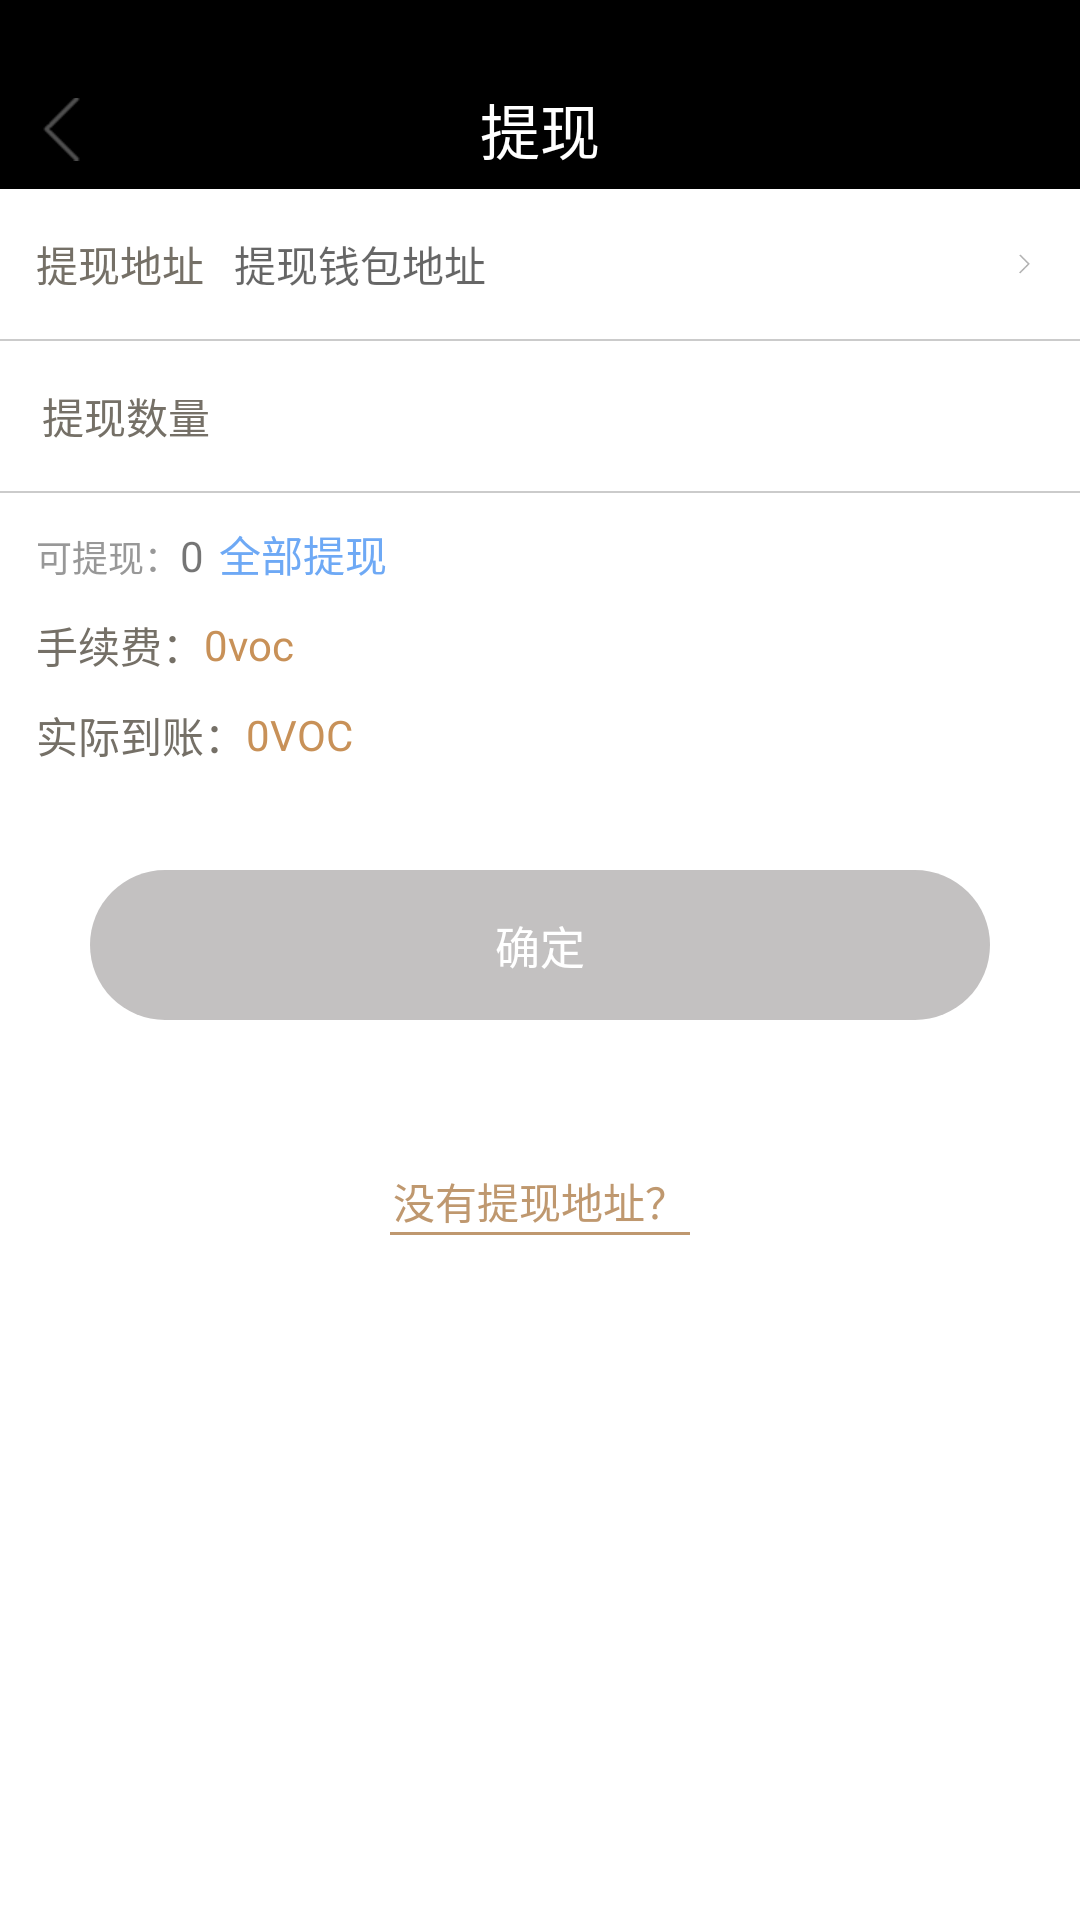

Layout XML and referenced resources for this Android screen:
<!-- AndroidManifest.xml: activity theme Theme.AppCompat.Light.NoActionBar -->
<!-- res/layout/activity_forward.xml -->
<?xml version="1.0" encoding="utf-8"?>
<RelativeLayout xmlns:android="http://schemas.android.com/apk/res/android"
    xmlns:app="http://schemas.android.com/apk/res-auto"
    xmlns:tools="http://schemas.android.com/tools"
    android:layout_width="match_parent"
    android:layout_height="match_parent"

    android:background="#fff"
  >
    <LinearLayout
        android:orientation="vertical"
        android:layout_width="match_parent"
        android:layout_height="match_parent">

    <View
        android:fitsSystemWindows="true"
        android:background="@color/black"
        android:layout_width="match_parent"
        android:layout_height="23dp"/>
    <RelativeLayout
        android:background="#000"
        android:layout_width="match_parent"
        android:layout_height="40dp">
        <ImageView
            android:id="@+id/address_back"
            android:layout_width="wrap_content"
            android:layout_height="match_parent"
            android:paddingLeft="10dp"
            android:src="@mipmap/back" />
        <TextView
            android:textSize="20sp"
            android:textColor="#fff"
            android:text="提现"
            android:layout_centerInParent="true"
            android:layout_width="wrap_content"
            android:layout_height="wrap_content" />
    </RelativeLayout>

    <LinearLayout
        android:orientation="horizontal"
        android:gravity="center_vertical"
        android:layout_width="match_parent"
        android:layout_height="50dp">
        <TextView
            android:textColor="@color/ti_xian3"
            android:layout_marginLeft="12dp"
            android:text="提现地址"
            android:textSize="14sp"
            android:layout_width="wrap_content"
            android:layout_height="wrap_content" />
        <View
            android:layout_width="10dp"
            android:layout_height="0.1dp" />

        <EditText
            android:maxLength="42"
            android:id="@+id/address_remarks"
            android:layout_width="0dp"
            android:layout_weight="1"
            android:layout_height="wrap_content"
            android:background="@null"
            android:hint="提现钱包地址"
            android:textSize="14sp" />

        <ImageView
            android:id="@+id/ic_choice"
            android:layout_width="7dp"
            android:layout_height="11.5dp"
            android:layout_marginRight="15dp"
            android:src="@mipmap/choice" />


    </LinearLayout>
    <View
        android:background="#cbcbcb"
        android:layout_width="match_parent"
        android:layout_height="0.5dp"/>
    <LinearLayout
        android:orientation="horizontal"
        android:gravity="center_vertical"
        android:layout_width="match_parent"
        android:layout_height="50dp">
        <TextView
            android:textColor="@color/ti_xian3"
            android:layout_marginLeft="14dp"
            android:text="提现数量"
            android:layout_width="wrap_content"
            android:layout_height="wrap_content" />
        <View
            android:layout_width="10dp"
            android:layout_height="0.1dp" />
        <EditText
            android:id="@+id/address_snmd"
            android:layout_width="match_parent"
            android:layout_height="wrap_content"
            android:background="@null"
            android:textSize="12dp"
            android:inputType="number"/>
    </LinearLayout>
    <View
        android:background="#cbcbcb"
        android:layout_width="match_parent"
        android:layout_height="0.5dp"/>
    <LinearLayout
        android:layout_marginTop="10dp"
        android:paddingLeft="12dp"
        android:layout_width="match_parent"
        android:layout_height="wrap_content">
        <TextView
            android:textColor="#989898"
            android:text="可提现："
            android:textSize="12sp"
            android:layout_width="wrap_content"
            android:layout_height="wrap_content" />
        <TextView
            android:id="@+id/tv_txian"
            android:layout_width="wrap_content"
            android:text="0"
            android:layout_height="wrap_content" />
        <TextView
            android:id="@+id/tv_qub"
            android:layout_marginLeft="5dp"
            android:textColor="#6ea9f5"
            android:text="全部提现"
            android:layout_width="wrap_content"
            android:layout_height="wrap_content" />
    </LinearLayout>
    <LinearLayout
        android:layout_marginTop="5dp"
        android:paddingLeft="12dp"
        android:gravity="center_vertical"
        android:layout_width="wrap_content"
        android:layout_height="30dp">
        <TextView
            android:textColor="@color/ti_xian3"
            android:text="手续费："
            android:layout_width="wrap_content"
            android:layout_height="wrap_content" />
        <TextView
            android:id="@+id/tv_charge"
            android:textColor="@color/color_c89158"
            android:text="0voc"
            android:layout_width="wrap_content"
            android:layout_height="wrap_content" />
    </LinearLayout>
    <LinearLayout
        android:paddingLeft="12dp"
        android:gravity="center_vertical"
        android:layout_width="wrap_content"
        android:layout_height="30dp">
        <TextView
            android:textColor="@color/ti_xian3"
            android:text="实际到账："
            android:textSize="14sp"
            android:layout_width="wrap_content"
            android:layout_height="wrap_content" />
        <TextView
            android:id="@+id/tv_assets"
            android:textColor="@color/color_c89158"
            android:text="0VOC"
            android:textSize="14sp"
            android:layout_width="wrap_content"
            android:layout_height="wrap_content" />
    </LinearLayout>

    <Button
        android:id="@+id/address_confirm"
        android:layout_width="300dp"
        android:layout_height="50dp"
        android:layout_gravity="center_horizontal"
        android:layout_marginTop="30dp"
        android:background="@drawable/btn_tach"
        android:enabled="false"
        android:text="确定"
        android:textColor="#fff"
        android:textSize="15sp" />
    <TextView
        android:id="@+id/tv_address"
        android:textColor="@color/color_BF986F"
        android:layout_gravity="center_horizontal"
        android:text="没有提现地址？"
        android:layout_marginTop="50dp"
        android:layout_width="wrap_content"
        android:layout_height="wrap_content" />
        <View
            android:layout_gravity="center"
            android:background="@color/color_BF986F"
            android:layout_width="100dp"
            android:layout_height="1dp"/>
    </LinearLayout>
    <ProgressBar
        android:id="@+id/processBasr"
        android:layout_width="wrap_content"
        android:layout_height="wrap_content"
        android:layout_centerInParent="true"
        android:visibility="gone"
        android:indeterminateTint="@color/color_c89158"
        />
</RelativeLayout>
<!-- resources referenced by this layout -->
<resources>
  <color name="black">#000</color>
  <color name="color_BF986F">#BF986F</color>
  <color name="color_c89158">#C89158</color>
  <color name="ti_xian3">#757067</color>
  <!-- drawable btn_tach (drawable) -->
  <?xml version="1.0" encoding="utf-8"?>
  <selector xmlns:android="http://schemas.android.com/apk/res/android">
      <item android:state_enabled="true" android:drawable="@mipmap/anniu"/>
      <item android:state_enabled="false" android:drawable="@drawable/bg_gray"/>
  </selector>
  <!-- mipmap back: png bitmap (mipmap-xhdpi, 1924 bytes) -->
  <!-- mipmap choice: png bitmap (mipmap-xxxhdpi, 438 bytes) -->
  <!-- drawable bg_gray (drawable) -->
  <?xml version="1.0" encoding="utf-8"?>
  <shape xmlns:android="http://schemas.android.com/apk/res/android">
  
     <solid android:color="@color/color_FFC3C1C1"/>
      <corners android:radius="170dp"/>
  </shape>
  <color name="color_FFC3C1C1">#c3c1c1</color>
</resources>
